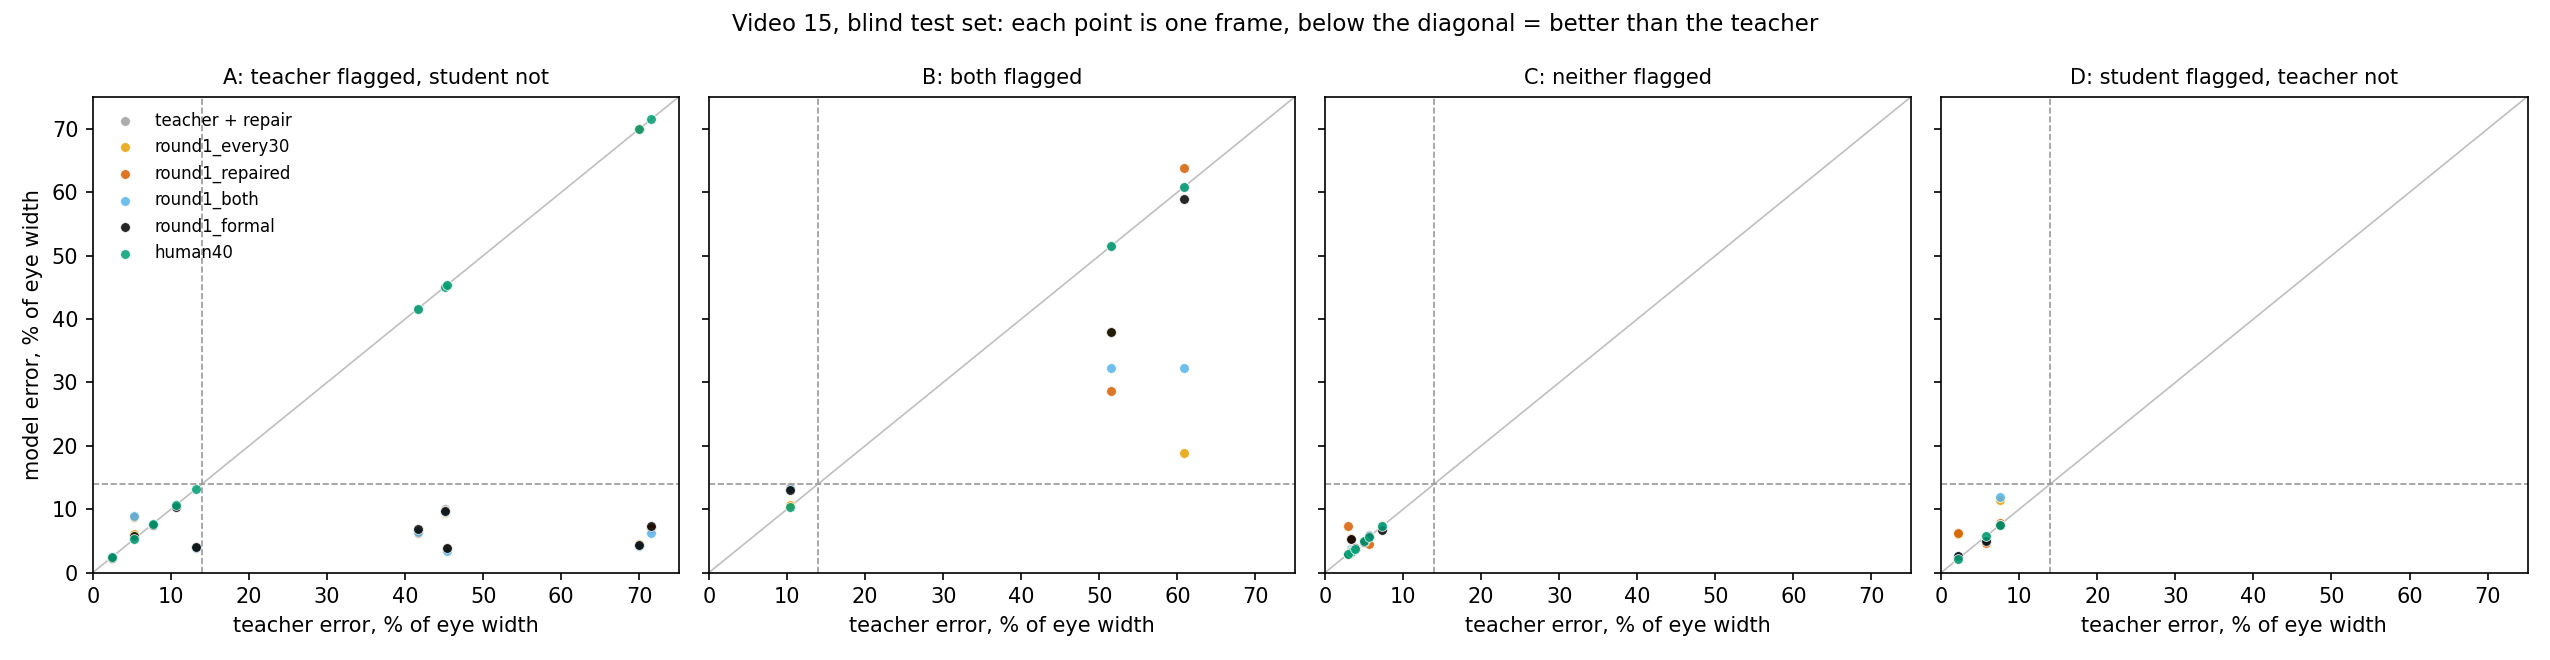

The data file committed next to this chart (first rows):
model, against, stratum, frames, better, worse, same_within_1pct, median_diff_pct, p_sign, p_wilcoxon
teacher + repair, teacher, A, 10, 4, 0, 6, -0.0, 0.125, 0.2324
teacher + repair, teacher, B, 3, 0, 0, 3, 0.0, , 0.25
teacher + repair, teacher, C, 8, 0, 0, 8, 0.0, , 1.0
teacher + repair, teacher, D, 3, 0, 0, 3, 0.0, , 1.0
teacher + repair, teacher, all, 24, 4, 0, 20, 0.0, 0.125, 0.5646
round1_every30, teacher, A, 10, 6, 0, 4, -22.1, 0.0312, 0.0137
round1_every30, teacher, B, 3, 2, 0, 1, -13.6, 0.5, 0.5
round1_every30, teacher, C, 8, 0, 1, 7, 0.11, 1.0, 0.5469
round1_every30, teacher, D, 3, 0, 2, 1, 3.86, 0.5, 0.5
round1_every30, teacher, all, 24, 8, 3, 13, -0.2, 0.2266, 0.0564
round1_repaired, teacher, A, 10, 5, 1, 4, -4.72, 0.2188, 0.0273
round1_repaired, teacher, B, 3, 1, 2, 0, 2.95, 1.0, 1.0
round1_repaired, teacher, C, 8, 1, 2, 5, 0.0, 1.0, 0.8438
round1_repaired, teacher, D, 3, 1, 1, 1, 0.3, 1.0, 0.75
round1_repaired, teacher, all, 24, 8, 6, 10, -0.1, 0.7905, 0.2897
round1_both, teacher, A, 10, 6, 1, 3, -22.25, 0.125, 0.0137
round1_both, teacher, B, 3, 2, 1, 0, -19.17, 1.0, 0.5
round1_both, teacher, C, 8, 0, 0, 8, -0.0, , 0.9453
round1_both, teacher, D, 3, 0, 1, 2, 0.34, 1.0, 0.75
round1_both, teacher, all, 24, 8, 3, 13, -0.15, 0.2266, 0.0564
round1_formal, teacher, A, 10, 6, 0, 4, -21.93, 0.0312, 0.0137
round1_formal, teacher, B, 3, 2, 1, 0, -1.96, 1.0, 0.75
round1_formal, teacher, C, 8, 0, 1, 7, -0.02, 1.0, 0.8438
round1_formal, teacher, D, 3, 0, 0, 3, -0.1, , 0.75
round1_formal, teacher, all, 24, 8, 2, 14, -0.22, 0.1094, 0.015
human40, teacher, A, 10, 0, 0, 10, 0.0, , 
human40, teacher, B, 3, 0, 0, 3, 0.0, , 
human40, teacher, C, 8, 0, 0, 8, 0.0, , 
human40, teacher, D, 3, 0, 0, 3, 0.0, , 
human40, teacher, all, 24, 0, 0, 24, 0.0, , 
round1_repaired, round1_every30, A, 10, 0, 2, 8, 0.08, 0.5, 0.375
round1_repaired, round1_every30, B, 3, 1, 2, 0, 2.86, 1.0, 0.75
round1_repaired, round1_every30, C, 8, 1, 1, 6, -0.08, 1.0, 0.6406
round1_repaired, round1_every30, D, 3, 1, 0, 2, -0.22, 1.0, 0.5
round1_repaired, round1_every30, all, 24, 3, 5, 16, -0.03, 0.7266, 0.7048
